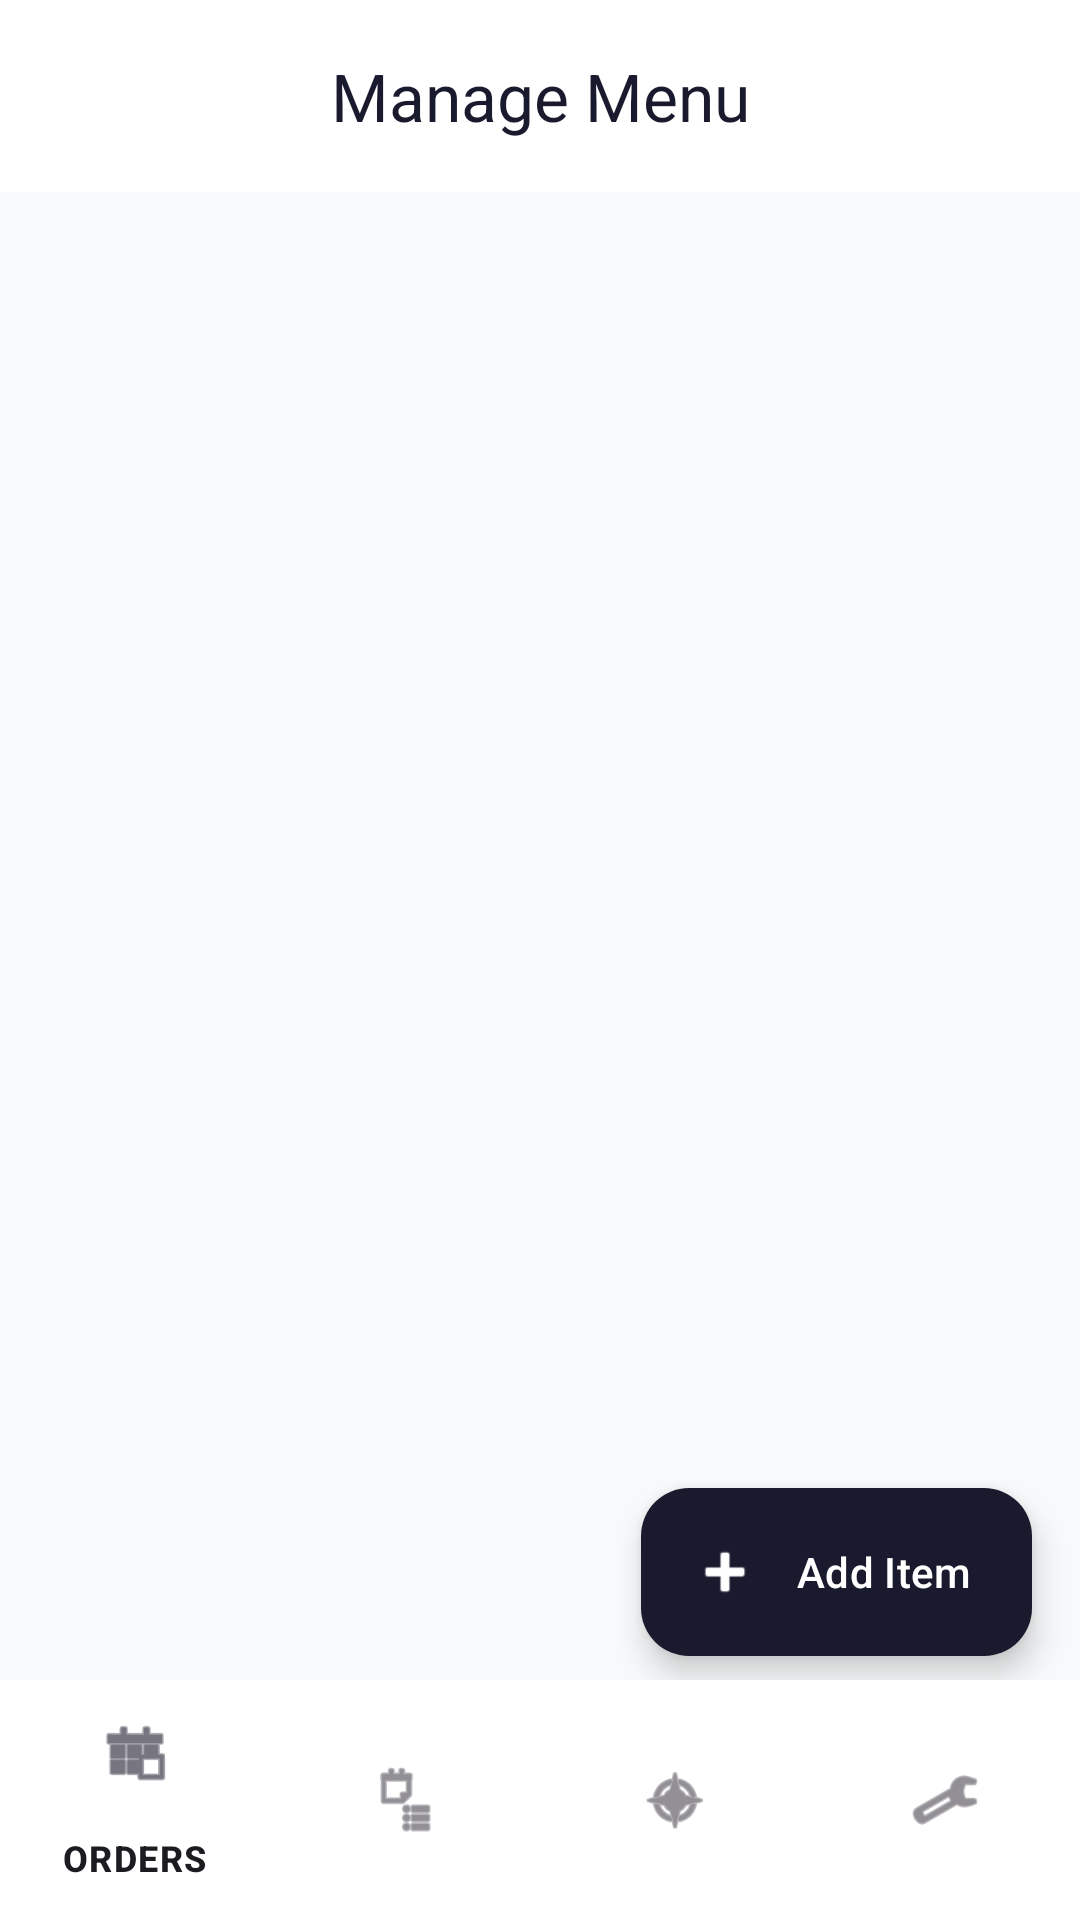

Android layout source for this screen:
<!-- AndroidManifest.xml: application theme Theme.UOrder -->
<!-- res/layout/activity_admin_menu_manage.xml -->
<?xml version="1.0" encoding="utf-8"?>
<androidx.coordinatorlayout.widget.CoordinatorLayout xmlns:android="http://schemas.android.com/apk/res/android"
    xmlns:app="http://schemas.android.com/apk/res-auto"
    android:layout_width="match_parent"
    android:layout_height="match_parent"
    android:background="@color/background">

    <com.google.android.material.appbar.AppBarLayout
        android:layout_width="match_parent"
        android:layout_height="wrap_content"
        android:background="@color/surface"
        app:elevation="0dp">

        <com.google.android.material.appbar.MaterialToolbar
            android:id="@+id/toolbar"
            android:layout_width="match_parent"
            android:layout_height="?attr/actionBarSize"
            app:title="@string/title_manage_menu"
            app:titleCentered="true"
            app:titleTextAppearance="@style/TextAppearance.Material3.TitleLarge"
            app:titleTextColor="@color/primary" />

    </com.google.android.material.appbar.AppBarLayout>

    <RelativeLayout
        android:layout_width="match_parent"
        android:layout_height="match_parent"
        app:layout_behavior="@string/appbar_scrolling_view_behavior">

        <ListView
            android:id="@+id/lv_menu_items"
            android:layout_width="match_parent"
            android:layout_height="match_parent"
            android:layout_above="@+id/ll_action_buttons"
            android:clipToPadding="false"
            android:divider="@android:color/transparent"
            android:dividerHeight="8dp"
            android:paddingBottom="16dp" />

        <com.google.android.material.floatingactionbutton.ExtendedFloatingActionButton
            android:id="@+id/fab_add_item"
            android:layout_width="wrap_content"
            android:layout_height="wrap_content"
            android:layout_above="@id/ll_action_buttons"
            android:layout_alignParentEnd="true"
            android:layout_margin="16dp"
            android:text="@string/add_item"
            android:textColor="@color/white"
            app:backgroundTint="@color/primary"
            app:icon="@android:drawable/ic_input_add"
            app:iconTint="@color/white" />

        <LinearLayout
            android:id="@+id/ll_action_buttons"
            android:layout_width="match_parent"
            android:layout_height="wrap_content"
            android:layout_alignParentBottom="true"
            android:orientation="horizontal"
            android:padding="12dp">

            <com.google.android.material.button.MaterialButton
                android:id="@+id/btn_cancel"
                style="@style/Widget.Material3.Button.TonalButton"
                android:layout_width="0dp"
                android:layout_height="wrap_content"
                android:layout_marginEnd="8dp"
                android:layout_weight="1"
                android:text="@string/cancel"
                app:cornerRadius="12dp" />

            <com.google.android.material.button.MaterialButton
                android:id="@+id/btn_done"
                android:layout_width="0dp"
                android:layout_height="wrap_content"
                android:layout_weight="1"
                android:text="@string/save_changes"
                app:cornerRadius="12dp" />
        </LinearLayout>

        <ProgressBar
            android:id="@+id/progress_bar"
            android:layout_width="wrap_content"
            android:layout_height="wrap_content"
            android:layout_centerInParent="true"
            android:visibility="gone" />
    </RelativeLayout>

    <com.google.android.material.bottomnavigation.BottomNavigationView
        android:id="@+id/bottom_navigation"
        android:layout_width="match_parent"
        android:layout_height="wrap_content"
        android:layout_gravity="bottom"
        android:background="@color/surface"
        app:elevation="8dp"
        app:menu="@menu/admin_bottom_nav" />

</androidx.coordinatorlayout.widget.CoordinatorLayout>
<!-- resources referenced by this layout -->
<resources>
  <color name="background">#F8F9FA</color>
  <color name="primary">#1a1a2e</color>
  <color name="surface">#FFFFFF</color>
  <color name="white">#FFFFFFFF</color>
  <string name="add_item">Add Item</string>
  <string name="cancel">Cancel</string>
  <string name="save_changes">Save Changes</string>
  <string name="title_manage_menu">Manage Menu</string>
  <style name="Theme.UOrder" parent="Base.Theme.UOrder" />
  <style name="Base.Theme.UOrder" parent="Theme.Material3.DayNight.NoActionBar">
          
          
      </style>
</resources>
